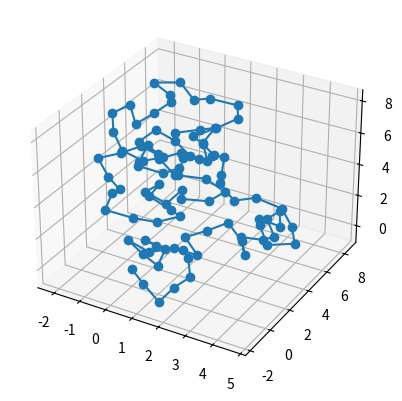

Here is the Python script that generated this plot:
import numpy as np
import matplotlib.pyplot as plt


def chain_ploting(d: int, N: int):
    x = np.zeros(N)
    y = np.zeros(N)
    z = np.zeros(N)
    for i in range(1, N):
        label = True
        while label:
            label = False
            xt, yt, zt = random_vector(d)

            x[i] = x[i - 1] + xt
            z[i] = z[i - 1] + zt
            y[i] = y[i - 1] + yt

            for j in range(i):
                distance = (
                    (x[i] - x[j]) ** 2 + (y[i] - y[j]) ** 2 + (z[i] - z[j]) ** 2
                ) ** (1 / 2)
                if distance < d:
                    label = True
                    break
    return x, y, z


def random_vector(d):
    x = 1 - 2 * np.random.random()
    y = 1 - 2 * np.random.random()
    z = 1 - 2 * np.random.random()
    s = (x**2 + y**2 + z**2) ** (1 / 2)
    return x / s * d, y / s * d, z / s * d


if __name__ == "__main__":
    x, y, z = chain_ploting(1, 100)
    fig = plt.figure()
    ax = fig.add_subplot(111, projection="3d")
    ax.plot(x, y, z, "-o")
    plt.show()
